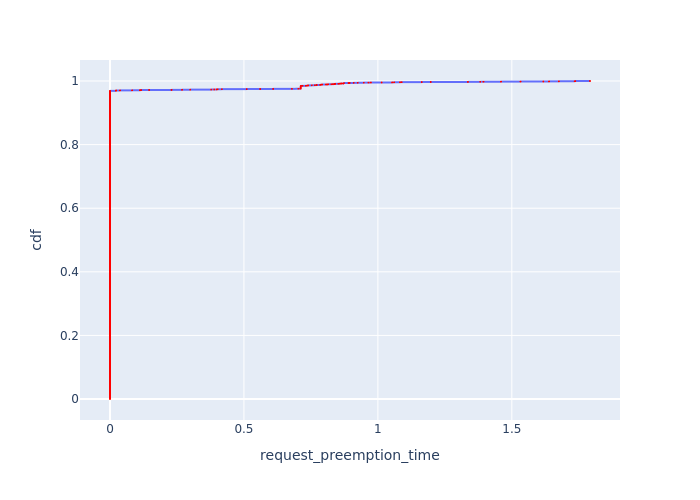

The table this chart was drawn from, first rows:
, Request Id, request_preemption_time, cdf
244, 244, 0.0, 0.000127
245, 245, 0.0, 0.0002539
246, 246, 0.0, 0.0003809
247, 247, 0.0, 0.0005079
248, 248, 0.0, 0.0006348
249, 249, 0.0, 0.0007618
250, 250, 0.0, 0.0008888
251, 251, 0.0, 0.001016
252, 252, 0.0, 0.001143
253, 253, 0.0, 0.00127
254, 254, 0.0, 0.001397
255, 255, 0.0, 0.001524
256, 256, 0.0, 0.001651
257, 257, 0.0, 0.001778
258, 258, 0.0, 0.001905
259, 259, 0.0, 0.002031
260, 260, 0.0, 0.002158
261, 261, 0.0, 0.002285
262, 262, 0.0, 0.002412
263, 263, 0.0, 0.002539
264, 264, 0.0, 0.002666
265, 265, 0.0, 0.002793
266, 266, 0.0, 0.00292
267, 267, 0.0, 0.003047
268, 268, 0.0, 0.003174
269, 269, 0.0, 0.003301
270, 270, 0.0, 0.003428
271, 271, 0.0, 0.003555
272, 272, 0.0, 0.003682
273, 273, 0.0, 0.003809
274, 274, 0.0, 0.003936
275, 275, 0.0, 0.004063
276, 276, 0.0, 0.00419
277, 277, 0.0, 0.004317
278, 278, 0.0, 0.004444
279, 279, 0.0, 0.004571
280, 280, 0.0, 0.004698
281, 281, 0.0, 0.004825
282, 282, 0.0, 0.004952
283, 283, 0.0, 0.005079
284, 284, 0.0, 0.005206
285, 285, 0.0, 0.005333
286, 286, 0.0, 0.00546
287, 287, 0.0, 0.005587
288, 288, 0.0, 0.005714
289, 289, 0.0, 0.005841
290, 290, 0.0, 0.005967
291, 291, 0.0, 0.006094
292, 292, 0.0, 0.006221
293, 293, 0.0, 0.006348
294, 294, 0.0, 0.006475
295, 295, 0.0, 0.006602
296, 296, 0.0, 0.006729
297, 297, 0.0, 0.006856
298, 298, 0.0, 0.006983
299, 299, 0.0, 0.00711
300, 300, 0.0, 0.007237
301, 301, 0.0, 0.007364
302, 302, 0.0, 0.007491
303, 303, 0.0, 0.007618
... 7,816 more rows
